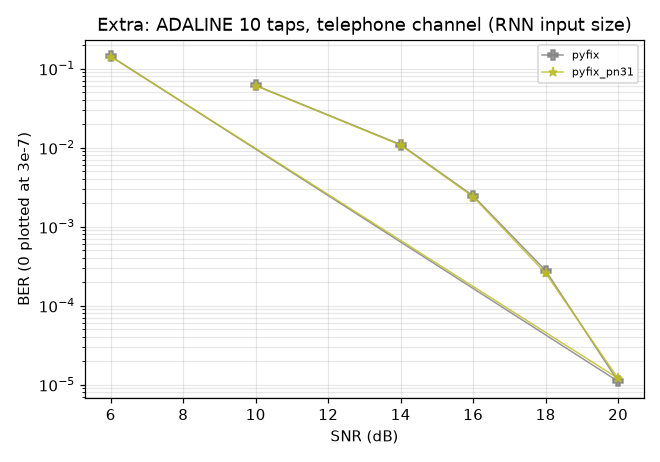

The data file committed next to this chart (first rows):
impl, setting, trials, ber, fail_per_trial, final_err, hung, gaveup_per_trial, secs, final_err_all
pyfix, snr=10, 100, 0.06114, 0.0, 0.3421, False, 0.0, 2.9, 0.3421
pyfix, snr=14, 100, 0.01092, 0.0, 0.1905, False, 0.0, 2.8, 0.1905
pyfix, snr=16, 100, 0.002452, 0.0, 0.1371, False, 0.0, 2.8, 0.1371
pyfix, snr=18, 100, 0.000278, 0.0, 0.09835, False, 0.0, 2.7, 0.09835
pyfix, snr=20, 100, 1.1e-05, 0.0, 0.0715, False, 0.0, 2.3, 0.0715
pyfix, snr=6, 100, 0.1433, 0.01, 0.5342, False, 0.0, 2.9, 0.5342
pyfix_pn31, snr=10, 100, 0.06078, 0.0, 0.332, False, 0.0, 2.9, 0.332
pyfix_pn31, snr=14, 100, 0.01074, 0.0, 0.1824, False, 0.0, 2.9, 0.1824
pyfix_pn31, snr=16, 100, 0.002386, 0.0, 0.1306, False, 0.0, 2.7, 0.1306
pyfix_pn31, snr=18, 100, 0.000257, 0.0, 0.09316, False, 0.0, 2.6, 0.09316
pyfix_pn31, snr=20, 100, 1.2e-05, 0.0, 0.06732, False, 0.0, 2.3, 0.06732
pyfix_pn31, snr=6, 100, 0.1417, 0.01, 0.5207, False, 0.0, 2.9, 0.5207
